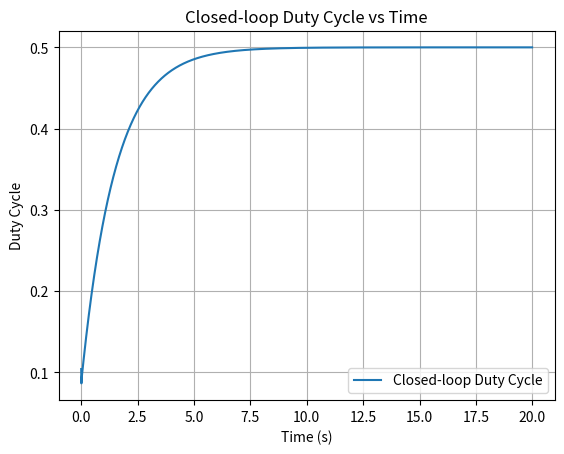

Source code (Python):
import numpy as np
import matplotlib.pyplot as plt
from scipy import signal

# Parameters (Example values, adjust as per your specific system)
V_ref = 25/2  # Voltage reference
duty_ref = 0.5
Kp = 0.2        # Proportional gain of the PI controller
Ki = 0.8       # Integral gain of the PI controller
saturation_limit_up = 0.97  # Saturation limit for duty cycle
saturation_limit_down = 0.03
sampling_time = 0.01  # Sampling time in seconds

# Initialize variables
V1_adc = 0  # Initial ADC value
err = 0
duty_cycle = 0
integral = 0
time = np.arange(0, 20, sampling_time)
closed_loop_duty_cycle = []

# PI controller function
def PI_controller(err, integral, Kp, Ki, sampling_time):
    integral = integral + err * sampling_time
    duty_cycle = Kp * err + Ki * integral
    return duty_cycle, integral

# Duty cycle saturation function
def saturate_duty_cycle(duty_cycle, saturation_limit_up, saturation_limit_down):
    if duty_cycle > saturation_limit_up:
        return saturation_limit_up
    elif duty_cycle < saturation_limit_down:
        return saturation_limit_down
    else:
        return duty_cycle

# Simulation loop
for t in time:
    # Measure the error
    # err = V_ref - V1_adc
    err = duty_ref - duty_cycle
    # print(err)
    # Calculate the duty cycle using PI controller
    duty_cycle, integral = PI_controller(err, integral, Kp, Ki, sampling_time)
    
    
    # Apply saturation
    duty_cycle = saturate_duty_cycle(duty_cycle, saturation_limit_up, saturation_limit_down)
    print(duty_cycle)
    
    # Store the closed-loop duty cycle
    closed_loop_duty_cycle.append(duty_cycle)
    
    # Simulate the system response (Example: simple first-order system)
    V1_adc += duty_cycle * sampling_time

# Plot results
plt.plot(time, closed_loop_duty_cycle, label="Closed-loop Duty Cycle")
plt.xlabel("Time (s)")
plt.ylabel("Duty Cycle")
plt.title("Closed-loop Duty Cycle vs Time")
plt.legend()
plt.grid(True)
plt.show()
